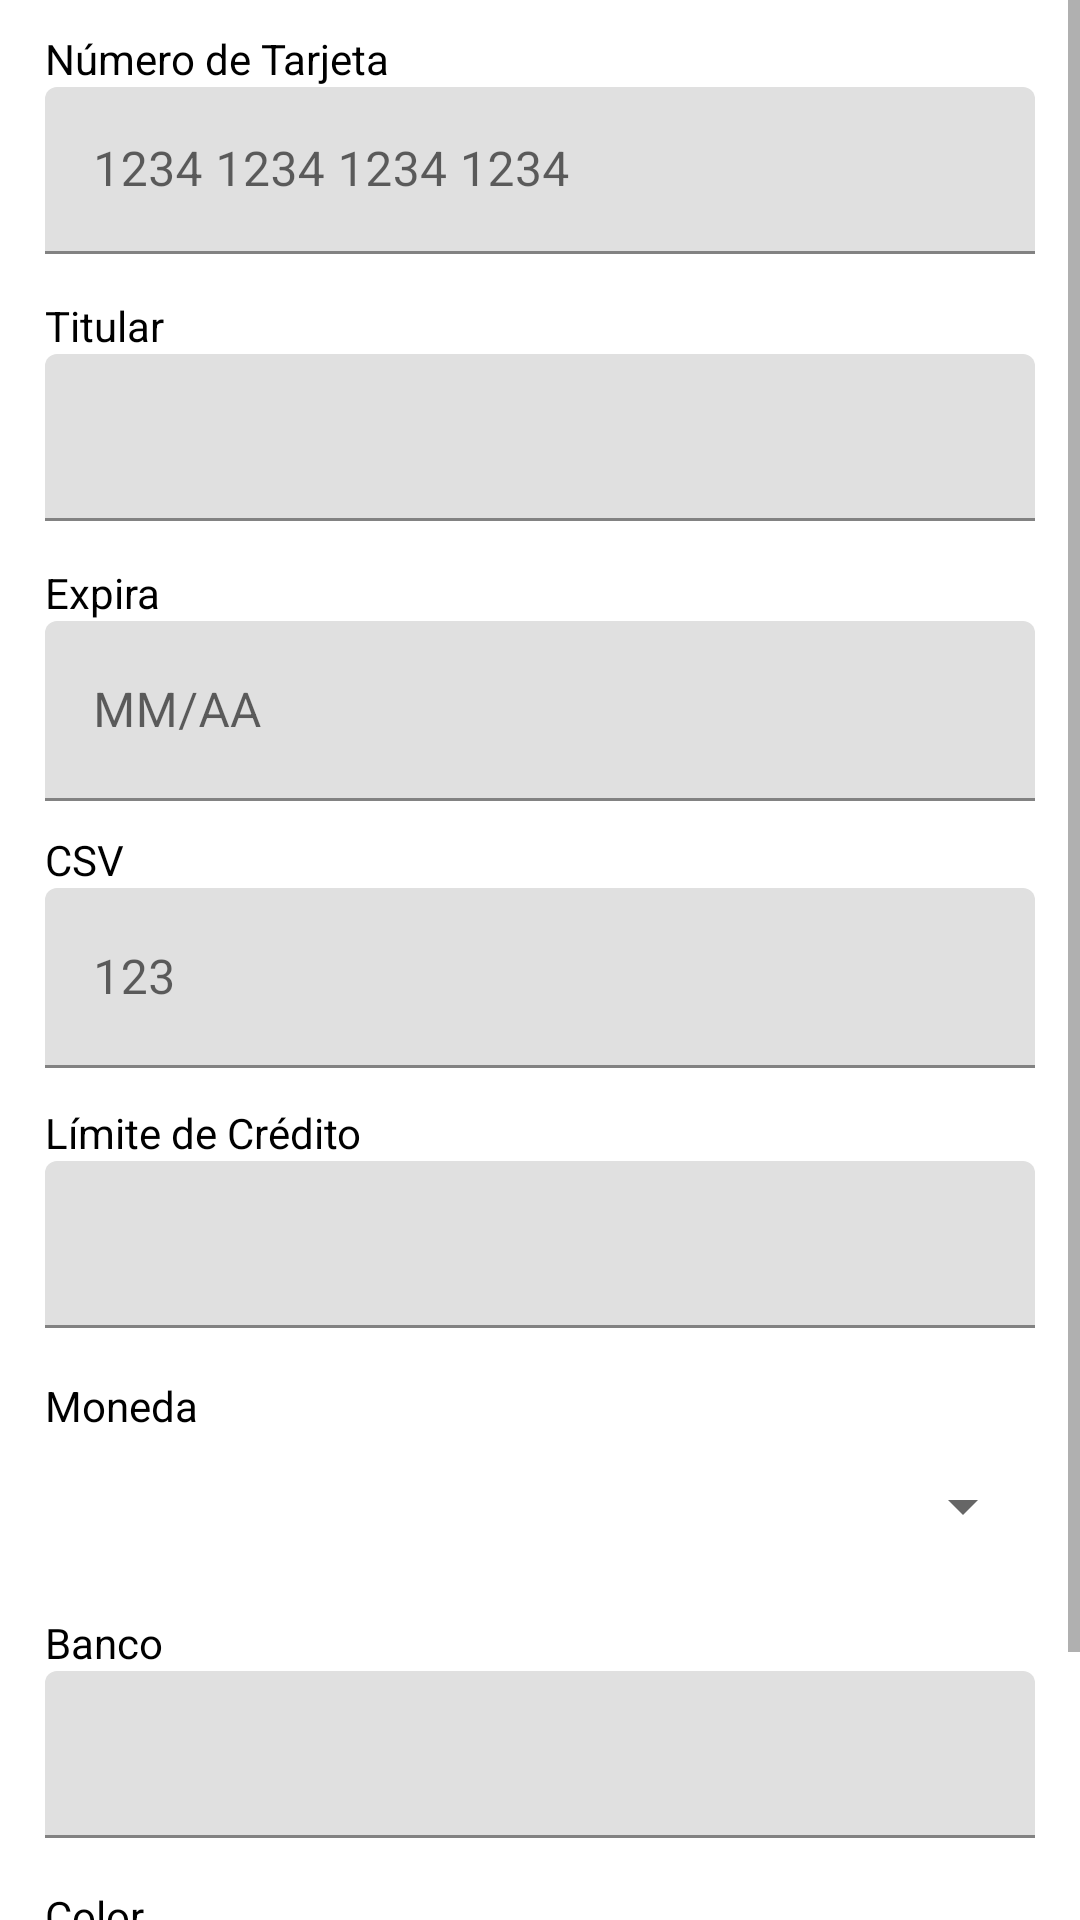

Here is an Android app screen rendered from its layout file. Give the layout XML and the strings, colors and styles it references.
<!-- AndroidManifest.xml: application theme Theme.Proyecto_Final -->
<!-- res/layout/activity_register_card.xml -->
<?xml version="1.0" encoding="utf-8"?>
<androidx.constraintlayout.widget.ConstraintLayout xmlns:android="http://schemas.android.com/apk/res/android"
    xmlns:app="http://schemas.android.com/apk/res-auto"
    xmlns:tools="http://schemas.android.com/tools"
    android:layout_width="match_parent"
    android:layout_height="match_parent"
    tools:context=".activities.RegisterCardActivity">

    <ScrollView
        android:layout_width="match_parent"
        android:layout_height="match_parent"
        app:layout_constraintBottom_toBottomOf="parent"
        app:layout_constraintEnd_toEndOf="parent"
        app:layout_constraintStart_toStartOf="parent"
        app:layout_constraintTop_toTopOf="parent">

        <LinearLayout
            android:layout_width="match_parent"
            android:layout_height="wrap_content"
            android:layout_marginStart="15dp"
            android:layout_marginTop="10dp"
            android:layout_marginEnd="15dp"
            android:layout_marginBottom="1dp"
            android:orientation="vertical">

            <TextView
                android:id="@+id/textView15"
                android:layout_width="match_parent"
                android:layout_height="wrap_content"
                android:text="Número de Tarjeta"
                android:textColor="@color/black" />

            <com.google.android.material.textfield.TextInputLayout
                android:layout_width="match_parent"
                android:layout_height="60dp">

                <com.google.android.material.textfield.TextInputEditText
                    android:id="@+id/editCardNumber"
                    android:layout_width="match_parent"
                    android:layout_height="wrap_content"
                    android:maxLength="19"
                    android:hint="1234 1234 1234 1234" />
            </com.google.android.material.textfield.TextInputLayout>

            <TextView
                android:id="@+id/textView30"
                android:layout_width="match_parent"
                android:layout_height="wrap_content"
                android:layout_marginTop="10dp"
                android:text="Titular"
                android:textColor="@color/black" />

            <com.google.android.material.textfield.TextInputLayout
                android:layout_width="match_parent"
                android:layout_height="60dp">

                <com.google.android.material.textfield.TextInputEditText
                    android:id="@+id/editCardName"
                    android:layout_width="match_parent"
                    android:layout_height="wrap_content"
                    android:maxLength="20"
                    />
            </com.google.android.material.textfield.TextInputLayout>

            <TextView
                android:id="@+id/textView18"
                android:layout_width="match_parent"
                android:layout_height="wrap_content"
                android:layout_marginTop="10dp"
                android:text="Expira"
                android:textColor="@color/black" />

            <com.google.android.material.textfield.TextInputLayout
                android:layout_width="match_parent"
                android:layout_height="60dp">

                <com.google.android.material.textfield.TextInputEditText
                    android:id="@+id/editExpDate"
                    android:layout_width="match_parent"
                    android:layout_height="match_parent"
                    android:maxLength="5"
                    android:hint="MM/AA" />
            </com.google.android.material.textfield.TextInputLayout>

            <TextView
                android:id="@+id/textView33"
                android:layout_width="match_parent"
                android:layout_height="wrap_content"
                android:layout_marginTop="10dp"
                android:text="CSV"
                android:textColor="@color/black" />

            <com.google.android.material.textfield.TextInputLayout
                android:layout_width="match_parent"
                android:layout_height="60dp">

                <com.google.android.material.textfield.TextInputEditText
                    android:id="@+id/editCSV"
                    android:layout_width="match_parent"
                    android:layout_height="match_parent"
                    android:maxLength="3"
                    android:inputType="number"
                    android:hint="123" />
            </com.google.android.material.textfield.TextInputLayout>

            <TextView
                android:id="@+id/textView19"
                android:layout_width="match_parent"
                android:layout_height="wrap_content"
                android:layout_marginTop="12dp"
                android:text="Límite de Crédito"
                android:textColor="@color/black" />

            <com.google.android.material.textfield.TextInputLayout
                android:layout_width="match_parent"
                android:layout_height="60dp">

                <com.google.android.material.textfield.TextInputEditText
                    android:id="@+id/editLimit"
                    android:layout_width="match_parent"
                    android:layout_height="wrap_content"
                    android:inputType="numberDecimal"
                    android:maxLength="6"
                    android:hint="" />
            </com.google.android.material.textfield.TextInputLayout>

            <TextView
                android:id="@+id/textView21"
                android:layout_width="match_parent"
                android:layout_height="wrap_content"
                android:layout_marginTop="12dp"
                android:text="Moneda"
                android:textColor="@color/black" />

            <Spinner
                android:id="@+id/spinnerCurrency"
                android:layout_width="match_parent"
                android:layout_height="wrap_content"
                android:contentDescription="Moneda"
                android:minHeight="48dp" />

            <TextView
                android:id="@+id/textView20"
                android:layout_width="match_parent"
                android:layout_height="wrap_content"
                android:layout_marginTop="12dp"
                android:text="Banco"
                android:textColor="@color/black" />

            <com.google.android.material.textfield.TextInputLayout
                android:layout_width="match_parent"
                android:layout_height="60dp">

                <com.google.android.material.textfield.TextInputEditText
                    android:id="@+id/editBankName"
                    android:layout_width="match_parent"
                    android:layout_height="wrap_content"
                    android:maxLength="15"
                     />
            </com.google.android.material.textfield.TextInputLayout>

            <TextView
                android:id="@+id/textView22"
                android:layout_width="match_parent"
                android:layout_height="wrap_content"
                android:layout_marginTop="12dp"
                android:text="Color"
                android:textColor="@color/black" />

            <Spinner
                android:id="@+id/spinnerColor"
                android:layout_width="match_parent"
                android:layout_height="wrap_content"
                android:contentDescription="Moneda"
                android:minHeight="48dp" />

            <Button
                android:id="@+id/registerCardButton"
                android:layout_width="360dp"
                android:layout_height="wrap_content"
                android:backgroundTint="@color/theme"
                android:layout_gravity="center"
                android:text="Registrar tarjeta" />

        </LinearLayout>
    </ScrollView>

</androidx.constraintlayout.widget.ConstraintLayout>
<!-- resources referenced by this layout -->
<resources>
  <color name="black">#FF000000</color>
  <color name="theme">#09A16E</color>
  <style name="Theme.Proyecto_Final" parent="Theme.MaterialComponents.DayNight.NoActionBar">
          
          <item name="colorPrimary">@color/purple_500</item>
          <item name="colorPrimaryVariant">@color/purple_700</item>
          <item name="colorOnPrimary">@color/white</item>
          
          <item name="colorSecondary">@color/teal_200</item>
          <item name="colorSecondaryVariant">@color/teal_700</item>
          <item name="colorOnSecondary">@color/black</item>
          
          <item name="android:statusBarColor">@color/black</item>
          
          <item name="fontFamily">@font/font_family</item>
      </style>
  <color name="purple_500">#FF6200EE</color>
  <color name="purple_700">#FF3700B3</color>
  <color name="white">#FFFFFFFF</color>
  <color name="teal_200">#FF03DAC5</color>
  <color name="teal_700">#FF018786</color>
</resources>
